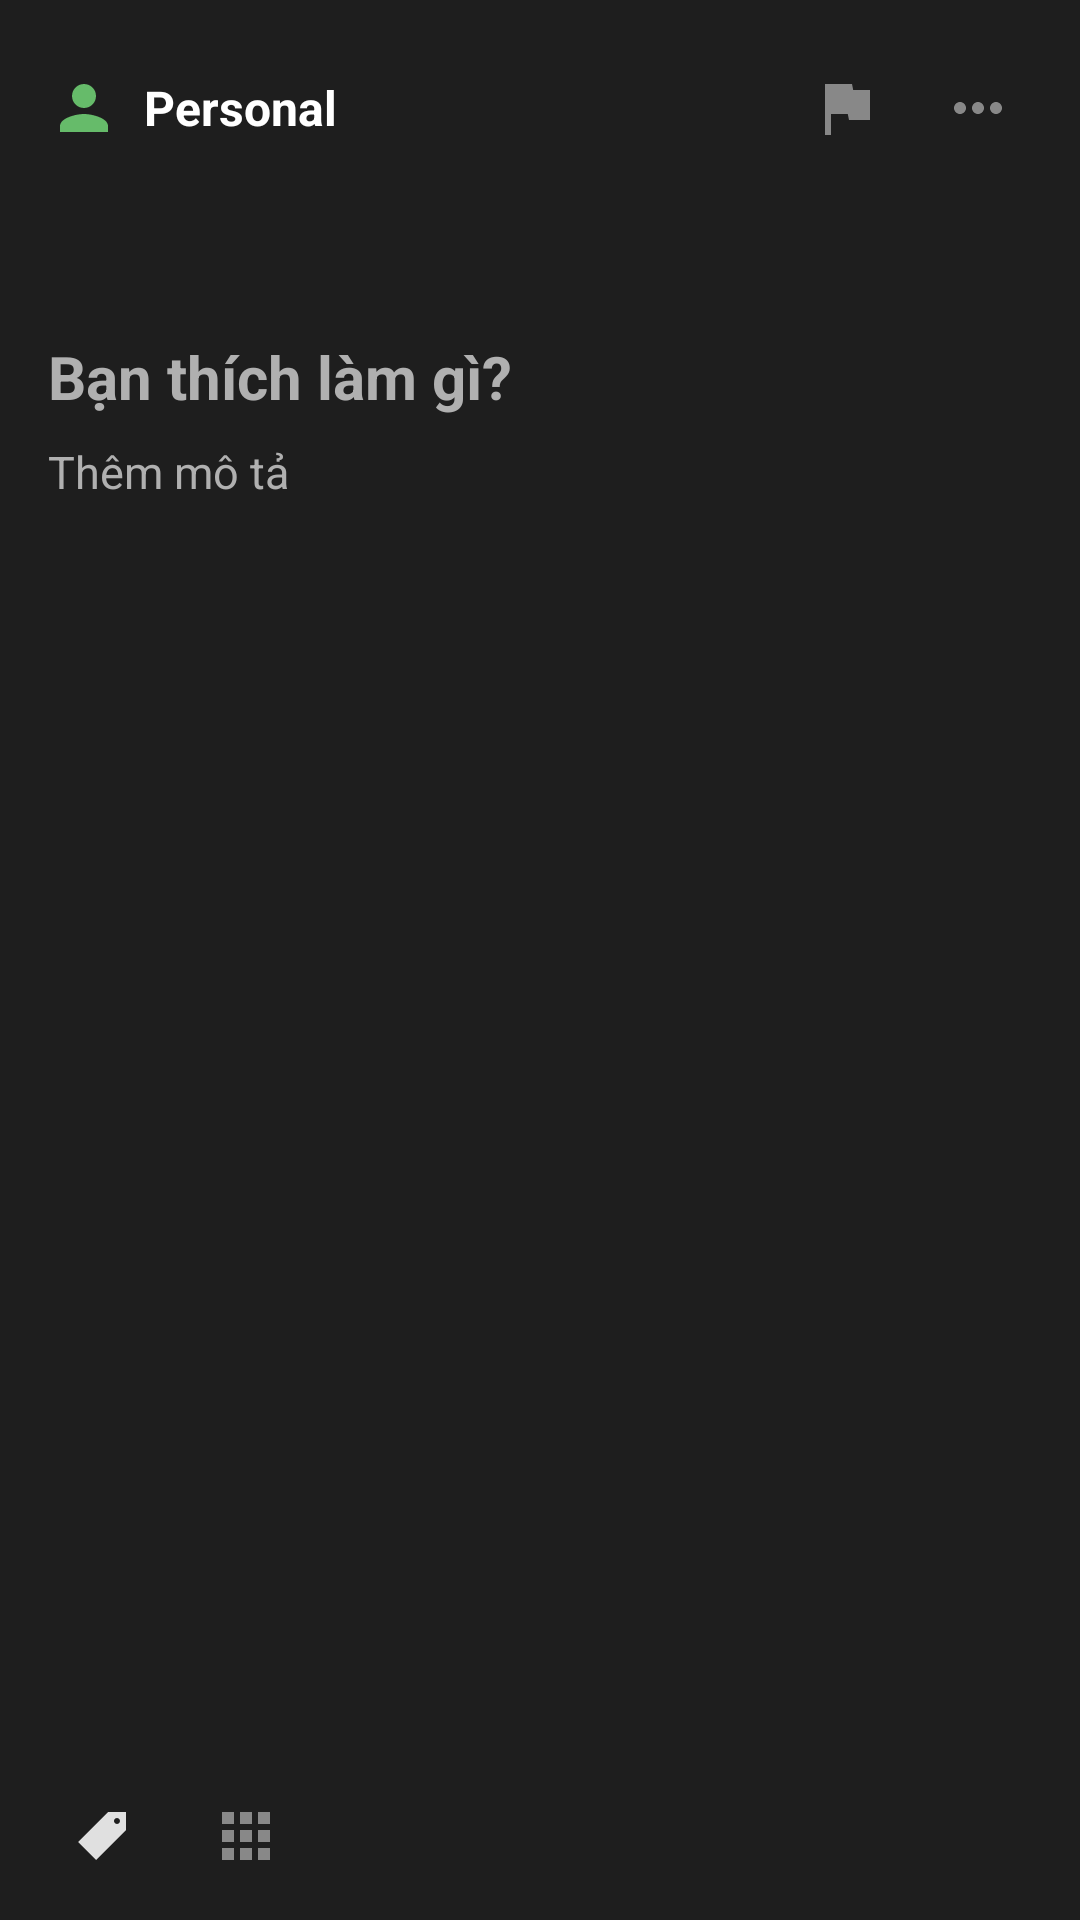

Layout XML and referenced resources for this Android screen:
<!-- AndroidManifest.xml: application theme Theme.TickTick -->
<!-- res/layout/layout_bottom_sheet_task_detail.xml -->
<?xml version="1.0" encoding="utf-8"?>
<LinearLayout xmlns:android="http://schemas.android.com/apk/res/android"
    xmlns:app="http://schemas.android.com/apk/res-auto"
    android:layout_width="match_parent"
    android:layout_height="match_parent"
    android:orientation="vertical"
    android:background="@color/main_surface"
    android:paddingTop="12dp">

    
    <LinearLayout
        android:layout_width="match_parent"
        android:layout_height="48dp"
        android:orientation="horizontal"
        android:gravity="center_vertical"
        android:paddingHorizontal="16dp">

        <ImageView
            android:id="@+id/detail_back_button"
            android:layout_width="32dp"
            android:layout_height="32dp"
            android:padding="4dp"
            android:layout_marginEnd="8dp"
            android:src="@drawable/ic_chevron_left"
            android:contentDescription="Back"
            android:clickable="true"
            android:focusable="true"
            android:visibility="gone"
            app:tint="@color/main_text_primary"/>

        
        <LinearLayout
            android:id="@+id/detail_list_selector"
            android:layout_width="wrap_content"
            android:layout_height="wrap_content"
            android:orientation="horizontal"
            android:gravity="center_vertical"
            android:clickable="true"
            android:focusable="true">
            <ImageView
                android:id="@+id/detail_list_icon"
                android:layout_width="24dp"
                android:layout_height="24dp"
                android:src="@drawable/ic_personal"
                android:contentDescription="List Icon" />
            <TextView
                android:id="@+id/detail_list_emoji"
                android:layout_width="wrap_content"
                android:layout_height="wrap_content"
                android:textSize="16sp"
                android:textColor="@color/main_text_primary"
                android:visibility="gone"/>
            <TextView
                android:id="@+id/detail_list_name"
                android:layout_width="wrap_content"
                android:layout_height="wrap_content"
                android:layout_marginStart="8dp"
                android:text="Personal"
                android:textColor="@color/main_text_primary"
                android:textSize="16sp"
                android:textStyle="bold" />
        </LinearLayout>

        <View
            android:layout_width="0dp"
            android:layout_height="0dp"
            android:layout_weight="1" />

        <ImageView
            android:id="@+id/detail_action_flag"
            android:layout_width="36dp"
            android:layout_height="36dp"
            android:padding="6dp"
            android:src="@drawable/ic_action_flag"
            android:contentDescription="Flag"
            android:clickable="true"
            android:focusable="true" />

        <ImageView
            android:id="@+id/detail_action_more"
            android:layout_width="36dp"
            android:layout_height="36dp"
            android:padding="6dp"
            android:layout_marginStart="8dp"
            android:src="@drawable/ic_action_more"
            android:contentDescription="More"
            android:clickable="true"
            android:focusable="true" />
    </LinearLayout>

    <ScrollView
        android:layout_width="match_parent"
        android:layout_height="0dp"
        android:layout_weight="1"
        android:fillViewport="true">

        <LinearLayout
            android:layout_width="match_parent"
            android:layout_height="wrap_content"
            android:orientation="vertical"
            android:paddingHorizontal="16dp"
            android:paddingTop="16dp">

            
            <LinearLayout
                android:layout_width="match_parent"
                android:layout_height="wrap_content"
                android:orientation="horizontal"
                android:gravity="center_vertical"
                android:layout_marginBottom="12dp">

                <CheckBox
                    android:id="@+id/detail_checkbox"
                    android:layout_width="24dp"
                    android:layout_height="24dp"
                    android:button="@null"
                    android:background="@drawable/checkbox_selector" />

                
                <TextView
                    android:id="@+id/detail_date_tag"
                    android:layout_width="wrap_content"
                    android:layout_height="wrap_content"
                    android:layout_marginStart="16dp"
                    android:text=""
                    android:textColor="#2196F3"
                    android:textSize="14sp"
                    android:visibility="gone"
                    android:drawableEnd="@drawable/ic_action_reminder"
                    android:drawablePadding="4dp"/>
            </LinearLayout>

            
            <EditText
                android:id="@+id/detail_task_title"
                android:layout_width="match_parent"
                android:layout_height="wrap_content"
                android:background="@null"
                android:hint="@string/hint_task_title"
                android:textColorHint="@color/main_text_secondary"
                android:textColor="@color/main_text_primary"
                android:textSize="20sp"
                android:textStyle="bold"
                android:layout_marginBottom="8dp"
                android:inputType="textCapSentences|textMultiLine"
                android:minLines="1"
                android:maxLines="4"/>

            
            <EditText
                android:id="@+id/detail_task_description"
                android:layout_width="match_parent"
                android:layout_height="wrap_content"
                android:background="@null"
                android:hint="Thêm mô tả"
                android:textColorHint="@color/main_text_secondary"
                android:textColor="@color/main_text_secondary"
                android:textSize="15sp"
                android:inputType="textCapSentences|textMultiLine"
                android:minLines="1"
                android:layout_marginBottom="16dp" />

            
            <androidx.recyclerview.widget.RecyclerView
                android:id="@+id/rvTaskImages"
                android:layout_width="match_parent"
                android:layout_height="wrap_content"
                android:orientation="horizontal"
                android:visibility="gone"
                android:layout_marginTop="8dp"
                android:clipToPadding="false"
                android:paddingStart="0dp"
                android:paddingEnd="0dp"/>

        </LinearLayout>
    </ScrollView>

    
    <LinearLayout
        android:layout_width="match_parent"
        android:layout_height="56dp"
        android:orientation="horizontal"
        android:gravity="center_vertical"
        android:paddingHorizontal="16dp">

        <ImageView
            android:id="@+id/detail_action_tag"
            android:layout_width="36dp"
            android:layout_height="36dp"
            android:padding="6dp"
            android:src="@drawable/ic_tag"
            android:contentDescription="Tag"
            android:clickable="true"
            android:focusable="true"/>

        <ImageView
            android:id="@+id/detail_action_checklist"
            android:layout_width="36dp"
            android:layout_height="36dp"
            android:padding="6dp"
            android:layout_marginStart="12dp"
            android:src="@drawable/ic_action_grid"
            android:contentDescription="Checklist"
            android:clickable="true"
            android:focusable="true"/>

        <ImageButton
            android:id="@+id/detail_action_attach"
            android:layout_width="36dp"
            android:layout_height="36dp"
            android:padding="6dp"
            android:layout_marginStart="12dp"
            android:background="?attr/selectableItemBackgroundBorderless"
            app:tint="@color/main_text_secondary"
            android:src="@drawable/ic_attachment"
            android:contentDescription="Đính kèm ảnh"
            android:clickable="true"
            android:focusable="true"/>

        <View
            android:layout_width="0dp"
            android:layout_height="0dp"
            android:layout_weight="1" />

        <TextView
            android:layout_width="wrap_content"
            android:layout_height="wrap_content"
            android:text="Đã tạo hôm nay"
            android:textSize="12sp"
            android:textColor="@color/main_text_secondary"
            android:visibility="gone"/>

    </LinearLayout>

</LinearLayout>
<!-- resources referenced by this layout -->
<resources>
  <color name="main_surface">#1E1E1E</color>
  <color name="main_text_primary">#FFFFFF</color>
  <color name="main_text_secondary">#B0B0B0</color>
  <!-- drawable ic_action_flag (drawable) -->
  <?xml version="1.0" encoding="utf-8"?>
  <vector xmlns:android="http://schemas.android.com/apk/res/android"
      android:width="24dp"
      android:height="24dp"
      android:viewportWidth="24"
      android:viewportHeight="24"
      android:tint="#888888">
      <path
          android:fillColor="@android:color/white"
          android:pathData="M14.4,6L14,4H5v17h2v-7h5.6l0.4,2h7V6z" />
  </vector>
  <!-- drawable ic_action_grid (drawable) -->
  <?xml version="1.0" encoding="utf-8"?>
  <vector xmlns:android="http://schemas.android.com/apk/res/android"
      android:width="24dp"
      android:height="24dp"
      android:viewportWidth="24"
      android:viewportHeight="24"
      android:tint="#888888">
      <path
          android:fillColor="@android:color/white"
          android:pathData="M4,8h4V4H4V8zM10,20h4v-4h-4V20zM4,20h4v-4H4V20zM4,14h4v-4H4V14zM10,14h4v-4h-4V14zM16,4v4h4V4H16zM10,8h4V4h-4V8zM16,14h4v-4h-4V14zM16,20h4v-4h-4V20z" />
  </vector>
  <!-- drawable ic_action_more (drawable) -->
  <?xml version="1.0" encoding="utf-8"?>
  <vector xmlns:android="http://schemas.android.com/apk/res/android"
      android:width="24dp"
      android:height="24dp"
      android:viewportWidth="24"
      android:viewportHeight="24"
      android:tint="#888888">
      <path
          android:fillColor="@android:color/white"
          android:pathData="M6,10c-1.1,0 -2,0.9 -2,2s0.9,2 2,2 2,-0.9 2,-2 -0.9,-2 -2,-2zM18,10c-1.1,0 -2,0.9 -2,2s0.9,2 2,2 2,-0.9 2,-2 -0.9,-2 -2,-2zM12,10c-1.1,0 -2,0.9 -2,2s0.9,2 2,2 2,-0.9 2,-2 -0.9,-2 -2,-2z" />
  </vector>
  <!-- drawable ic_chevron_left (drawable) -->
  <?xml version="1.0" encoding="utf-8"?>
  <vector xmlns:android="http://schemas.android.com/apk/res/android"
      android:width="24dp"
      android:height="24dp"
      android:viewportWidth="24"
      android:viewportHeight="24"
      android:tint="#888888">
      <path
          android:fillColor="@android:color/white"
          android:pathData="M15.41,7.41L14,6l-6,6 6,6 1.41,-1.41L10.83,12z" />
  </vector>
  <!-- drawable ic_personal (drawable) -->
  <?xml version="1.0" encoding="utf-8"?>
  <vector xmlns:android="http://schemas.android.com/apk/res/android"
      android:width="24dp"
      android:height="24dp"
      android:viewportWidth="24"
      android:viewportHeight="24">
      <path
          android:fillColor="#66BB6A"
          android:pathData="M12,12c2.21,0 4,-1.79 4,-4s-1.79,-4 -4,-4 -4,1.79 -4,4 1.79,4 4,4zM12,14c-2.67,0 -8,1.34 -8,4v2h16v-2c0,-2.66 -5.33,-4 -8,-4z" />
  </vector>
  <!-- drawable ic_tag (drawable) -->
  <?xml version="1.0" encoding="utf-8"?>
  <vector xmlns:android="http://schemas.android.com/apk/res/android"
      android:width="24dp"
      android:height="24dp"
      android:viewportWidth="24"
      android:viewportHeight="24"
      android:tint="@color/drawer_item_text">
      <path
          android:fillColor="@android:color/white"
          android:pathData="M20,10V4h-6L4,14l6,6l10,-10zM17,8c-0.55,0 -1,-0.45 -1,-1s0.45,-1 1,-1 1,0.45 1,1 -0.45,1 -1,1z" />
  </vector>
  <string name="hint_task_title">Bạn thích làm gì?</string>
  <style name="Theme.TickTick" parent="Base.Theme.TickTick" />
  <color name="drawer_item_text">#E0E0E0</color>
  <style name="Base.Theme.TickTick" parent="Theme.Material3.DayNight.NoActionBar">
          <item name="colorPrimary">@color/main_accent_blue</item>
          <item name="colorOnPrimary">@color/white</item>
          <item name="android:windowBackground">@color/main_bg</item>
          <item name="android:statusBarColor">@color/main_bg</item>
          <item name="android:navigationBarColor">@color/main_bottom_nav_bg</item>
      </style>
  <color name="main_accent_blue">#4C6FE0</color>
  <color name="white">#FFFFFFFF</color>
  <color name="main_bg">#121212</color>
  <color name="main_bottom_nav_bg">#252525</color>
</resources>
